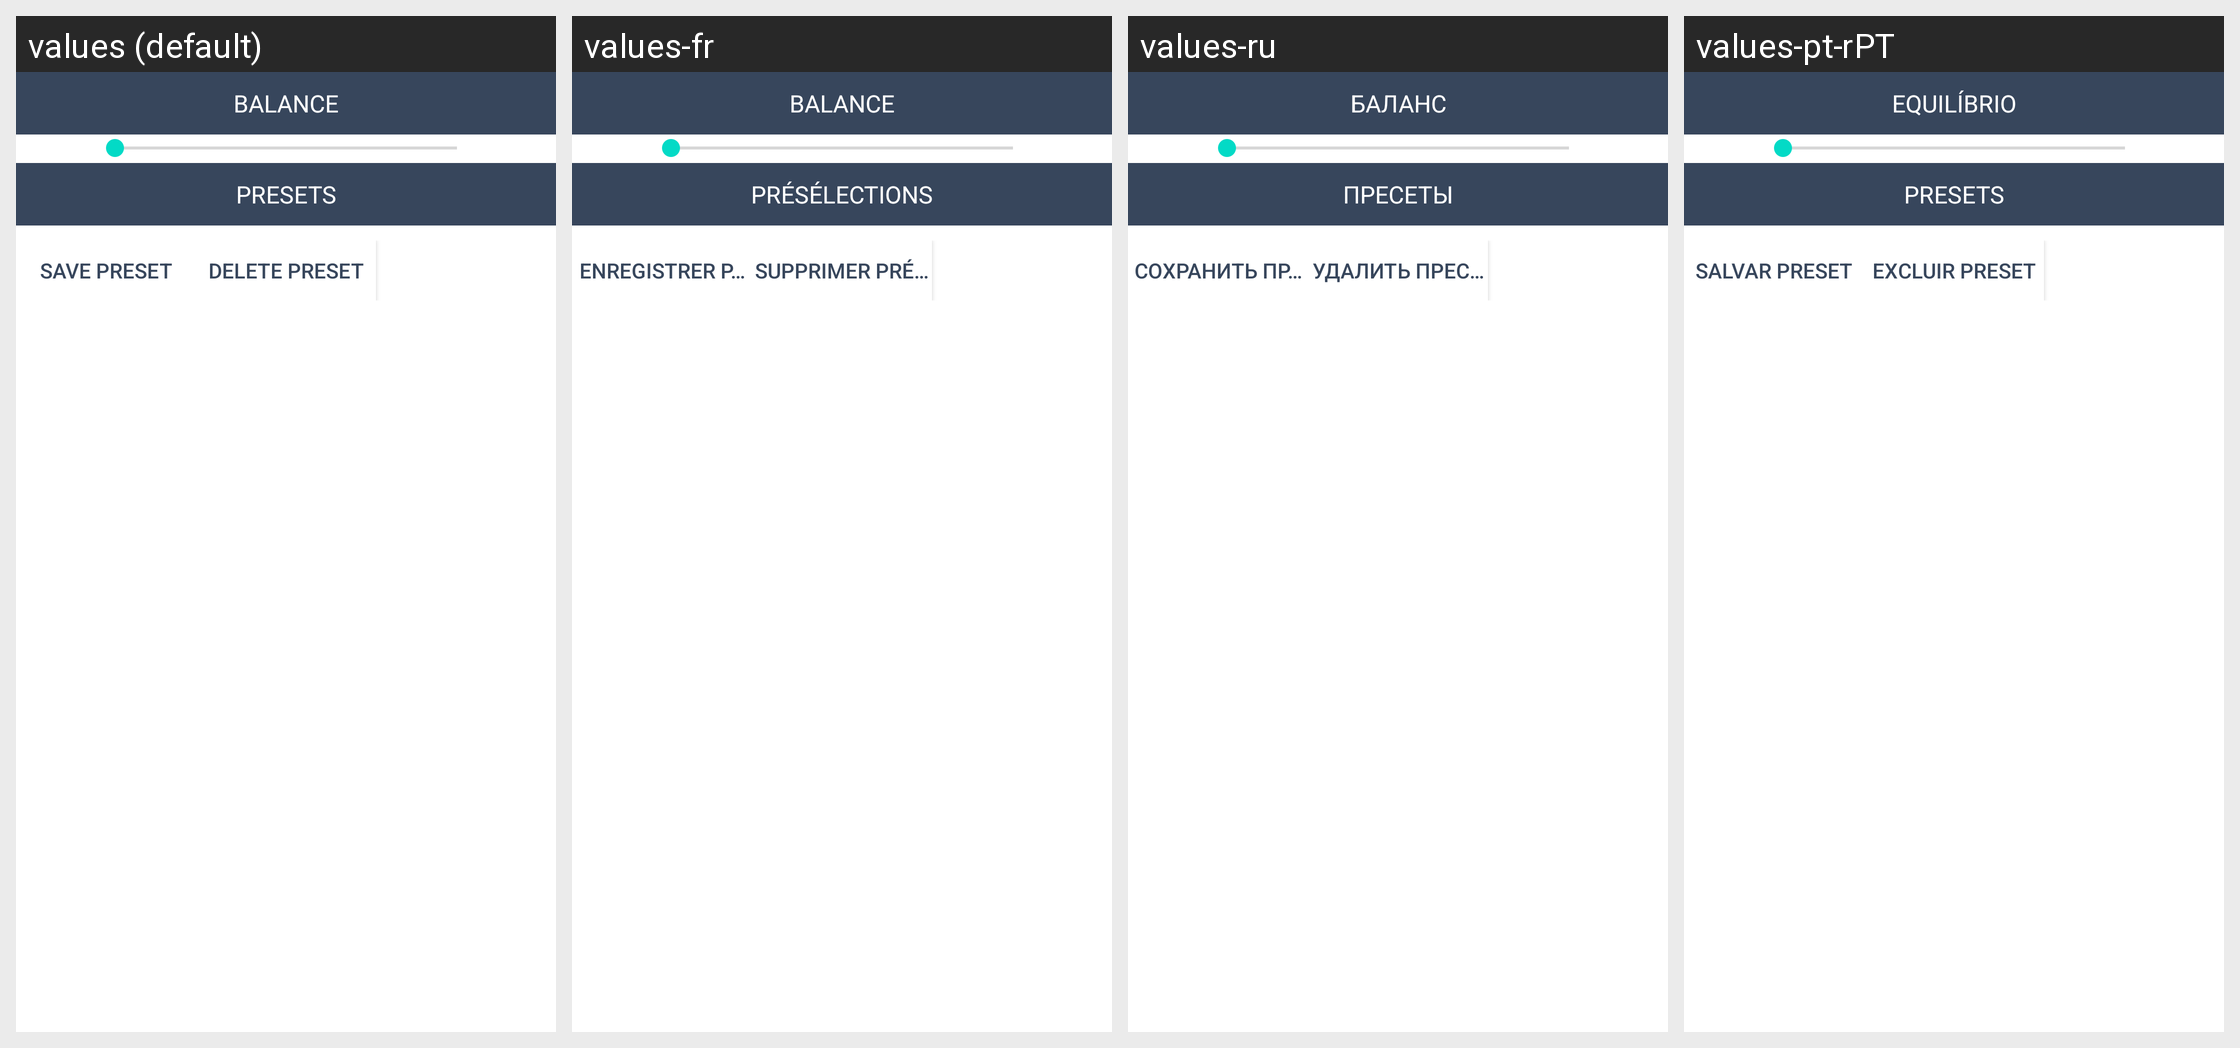

For this localized Android screen grid, give each drawn string resource with its value in every locale shown.
Android screen res/layout/equalizer_listview_footer.xml rendered under 4 locales, left to right: values (default), values-fr, values-ru, values-pt-rPT. Device: Nexus 5 (rendered at 1080×1920; each locale shown at half size, 540×960, under a caption strip naming it); theme Theme.MaterialComponents.DayNight.NoActionBar.
Other locales in the repository, not shown: values-af, values-ar, values-az, values-bn, values-ca, values-cs, values-da, values-de, values-el, values-en-rAU, values-en-rIN, values-es, values-es-rXA, values-et, values-eu, values-fi, values-fr-rCA, values-gl, values-hr, values-hu, values-in, values-it, values-iw, values-ja, values-ko, values-ku, values-lb, values-lt, values-lv, values-nb, values-nl, values-pl, values-pt-rBR, values-ro, values-si, values-sk, values-sr, values-sv, values-th, values-tr, values-uk, values-zh-rCN, values-zh-rHK, values-zh-rTW.
Strings drawn on this screen, with the default value and each locale's value (text and hints the layout hard-codes, and strings that could not be matched under every locale, appear in the picture but are not listed):

balance
  values: Balance
  values-fr: Balance
  values-ru: Баланс
  values-pt-rPT: Equilíbrio

presets
  values: Presets
  values-fr: Présélections
  values-ru: Пресеты
  values-pt-rPT: Presets

save_preset
  values: Save preset
  values-fr: Enregistrer préréglage
  values-ru: Сохранить пресет
  values-pt-rPT: Salvar preset

delete_preset
  values: Delete preset
  values-fr: Supprimer prédéfini
  values-ru: Удалить пресет
  values-pt-rPT: Excluir preset
